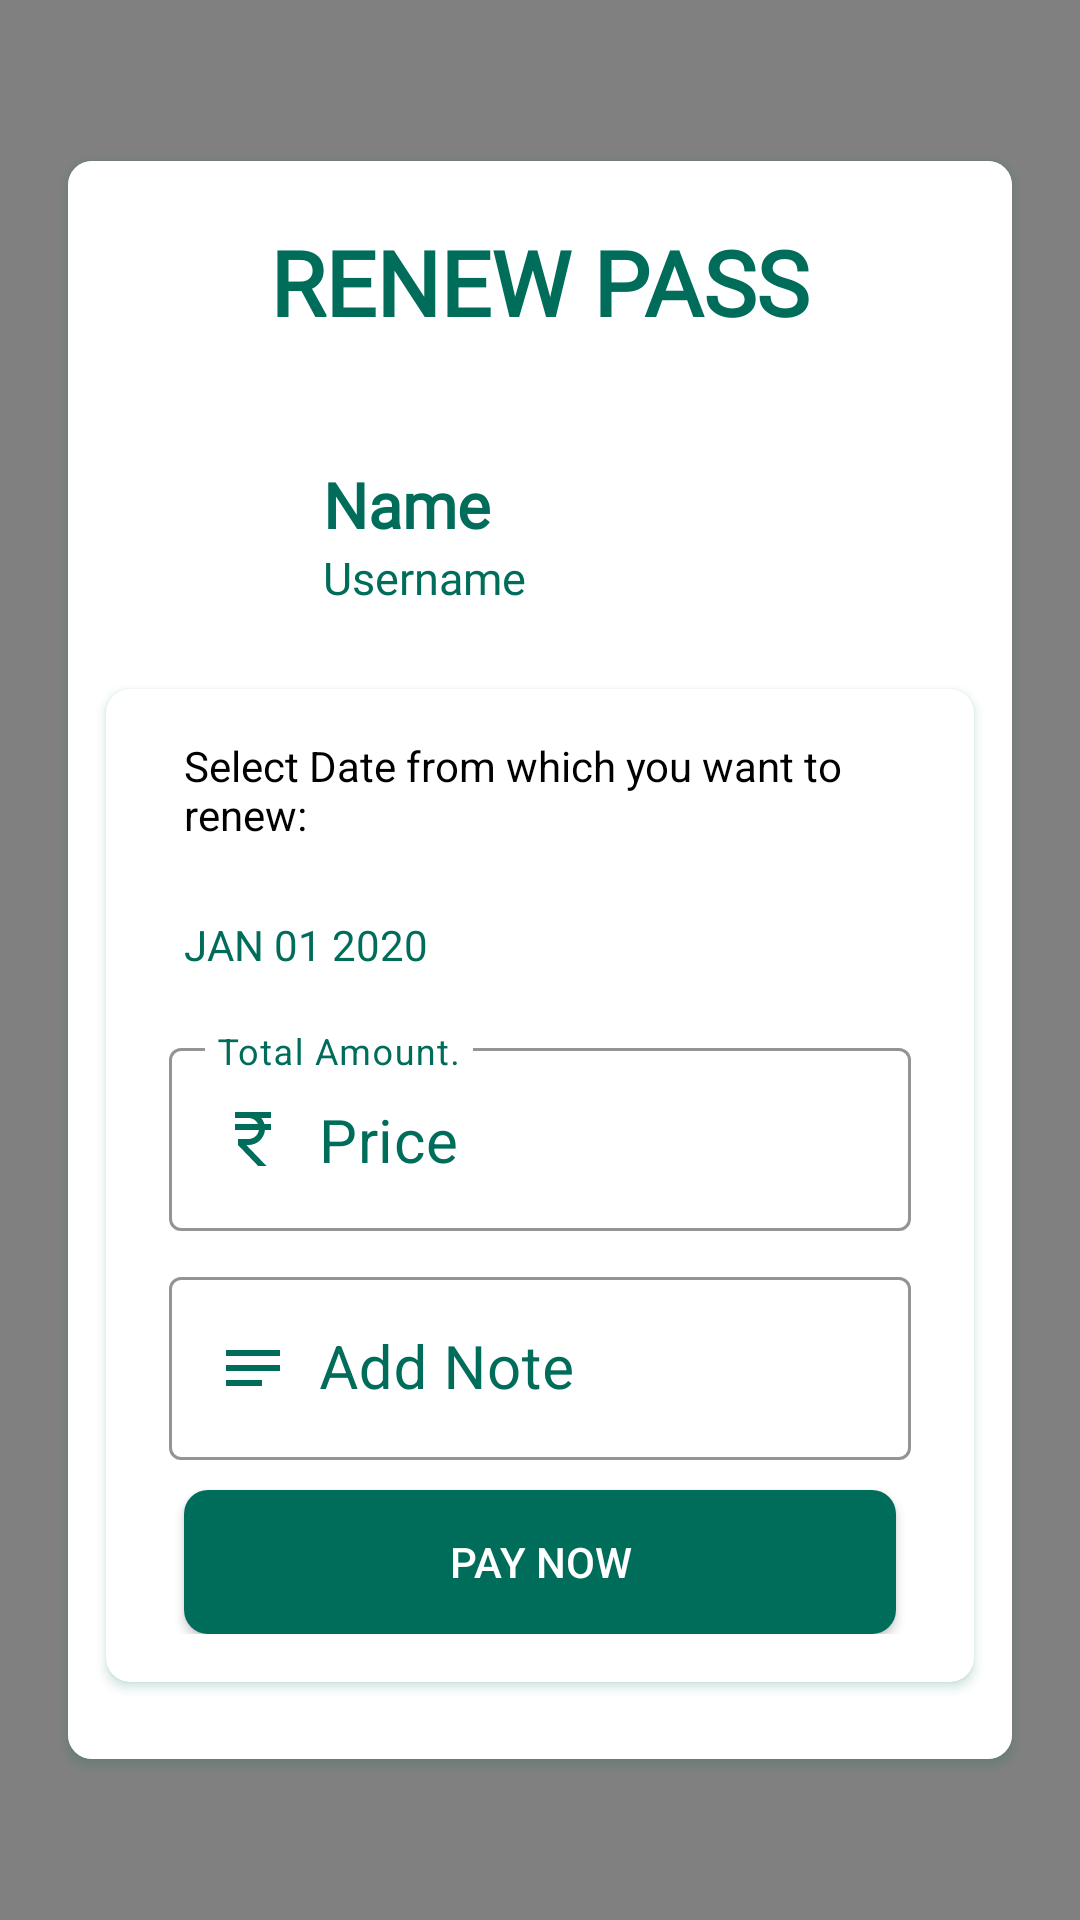

The Android layout XML behind this screen, and the referenced resources:
<!-- AndroidManifest.xml: application theme Theme.Pass24Final -->
<!-- res/layout/activity_renew_pass.xml -->
<?xml version="1.0" encoding="utf-8"?>
<LinearLayout xmlns:android="http://schemas.android.com/apk/res/android"
    xmlns:tools="http://schemas.android.com/tools"
    android:layout_width="match_parent"
    android:layout_height="match_parent"
    android:padding="10dp"
    android:gravity="center"
    xmlns:app="http://schemas.android.com/apk/res-auto"
    android:background="@color/grey"
    android:orientation="vertical"
    tools:context=".renewpassActivity">

    <LinearLayout
        android:layout_width="match_parent"
        android:layout_height="wrap_content"
        android:orientation="vertical"
        android:layout_gravity="center">


        <androidx.cardview.widget.CardView
            android:layout_width="match_parent"
            android:layout_height="wrap_content"
            android:layout_marginLeft="8dp"
            android:layout_marginRight="8dp"
            app:cardBackgroundColor="@color/white"
            app:cardCornerRadius="8dp"
            app:cardUseCompatPadding="true"
            android:outlineSpotShadowColor="@color/teal"
            android:outlineAmbientShadowColor="@color/teal">

            <LinearLayout
                android:layout_width="match_parent"
                android:layout_height="match_parent"
                android:background="@color/background"
                android:orientation="vertical">


                <TextView
                    android:layout_marginTop="20sp"
                    android:layout_width="wrap_content"
                    android:layout_height="wrap_content"
                    android:layout_gravity="center"
                    android:fontFamily="@font/antic"
                    android:textStyle="bold"
                    android:text="RENEW PASS"
                    android:textSize="30sp"
                    android:textColor="@color/teal"/>

                <LinearLayout
                    android:layout_width="match_parent"
                    android:layout_height="wrap_content"
                    android:orientation="vertical"
                    android:layout_marginBottom="20dp"
                    android:layout_marginTop="20dp">

                    <LinearLayout
                        android:layout_width="match_parent"
                        android:layout_height="match_parent"
                        android:padding="20dp"
                        android:orientation="horizontal">

                        <ImageView
                            android:layout_width="50dp"
                            android:layout_height="50dp"
                            android:src="@drawable/profile"/>

                        <LinearLayout
                            android:layout_width="match_parent"
                            android:layout_height="match_parent"
                            android:orientation="vertical">

                            <TextView
                                android:id="@+id/name_renew"
                                android:layout_width="wrap_content"
                                android:layout_height="wrap_content"
                                android:fontFamily="@font/antic"
                                android:layout_marginStart="15dp"
                                android:text="Name"
                                android:textSize="21sp"
                                android:textStyle="bold"
                                android:textColor="@color/teal"/>

                            <TextView
                                android:id="@+id/username_renew"
                                android:layout_width="wrap_content"
                                android:layout_height="wrap_content"
                                android:fontFamily="@font/antic"
                                android:layout_marginStart="15dp"
                                android:text="@string/username"
                                android:textSize="15sp"
                                android:textColor="@color/teal"/>

                        </LinearLayout>

                    </LinearLayout>

                    <androidx.cardview.widget.CardView
                        android:layout_width="match_parent"
                        android:layout_height="wrap_content"
                        android:layout_marginLeft="8dp"
                        android:layout_marginRight="8dp"
                        app:cardBackgroundColor="@color/white"
                        app:cardCornerRadius="8dp"
                        app:cardUseCompatPadding="true"
                        android:outlineSpotShadowColor="@color/teal"
                        android:outlineAmbientShadowColor="@color/teal"
                        app:contentPadding="16dp">

                        <LinearLayout
                            android:layout_width="match_parent"
                            android:layout_height="match_parent"
                            android:background="@color/background"
                            android:orientation="vertical">

                            <TextView
                                android:id="@+id/textView"
                                android:layout_width="wrap_content"
                                android:layout_height="wrap_content"
                                android:text="Select Date from which you want to renew:"
                                android:layout_marginLeft="10dp"
                                android:textColor="@color/black"
                                app:layout_constraintLeft_toLeftOf="parent"
                                app:layout_constraintRight_toRightOf="parent"
                                app:layout_constraintTop_toTopOf="parent" />

                            <Button
                                android:id="@+id/renew_datePickerButton"
                                android:layout_width="250dp"
                                android:layout_marginLeft="10dp"
                                android:layout_height="wrap_content"
                                android:text="JAN 01 2020"
                                android:textColor="@color/teal"
                                android:background="#00000000"
                                style="?android:spinnerStyle"
                                app:layout_constraintLeft_toLeftOf="parent"
                                app:layout_constraintRight_toRightOf="parent"
                                app:layout_constraintTop_toBottomOf="@+id/textView"
                                android:layout_marginTop="10dp"
                                android:onClick="openDatePicker"/>

                            <com.google.android.material.textfield.TextInputLayout
                                android:layout_width="match_parent"
                                android:layout_height="wrap_content"
                                android:hint="Total Amount."
                                android:padding="5dp"
                                android:clickable="false"
                                app:hintTextColor="@color/teal"
                                android:textColorHint="@color/teal"
                                app:boxStrokeColor="@color/teal"
                                style="@style/Widget.MaterialComponents.TextInputLayout.OutlinedBox">


                                <com.google.android.material.textfield.TextInputEditText
                                    android:layout_width="match_parent"
                                    android:layout_height="wrap_content"
                                    android:enabled="false"
                                    android:textColor="@color/teal"
                                    android:text="Price"
                                    android:id="@+id/price_renew"
                                    android:textSize="20sp"
                                    android:drawableStart="@drawable/ic_rupee"
                                    android:drawablePadding="10dp"
                                    android:inputType="text">

                                </com.google.android.material.textfield.TextInputEditText>
                            </com.google.android.material.textfield.TextInputLayout>




                            <com.google.android.material.textfield.TextInputLayout
                                android:layout_width="match_parent"
                                android:layout_height="wrap_content"
                                android:hint="Add Note"
                                android:padding="5dp"
                                android:id="@+id/upi_note_renew"
                                app:hintTextColor="@color/teal"
                                android:textColorHint="@color/teal"
                                app:boxStrokeColor="@color/teal"
                                style="@style/Widget.MaterialComponents.TextInputLayout.OutlinedBox">

                                <com.google.android.material.textfield.TextInputEditText
                                    android:layout_width="match_parent"
                                    android:layout_height="wrap_content"
                                    android:textColor="@color/teal"
                                    android:textSize="20sp"
                                    android:drawableStart="@drawable/ic_note"
                                    android:drawablePadding="10dp"
                                    android:inputType="text">

                                </com.google.android.material.textfield.TextInputEditText>
                            </com.google.android.material.textfield.TextInputLayout>

                            <Button
                                android:id="@+id/paynow_btn"
                                android:layout_width="match_parent"
                                android:layout_height="wrap_content"
                                android:layout_marginHorizontal="10dp"
                                android:layout_marginTop="5dp"
                                android:background="@drawable/buttonshape"
                                android:text="PAY Now" />
                        </LinearLayout>

                    </androidx.cardview.widget.CardView>



                </LinearLayout>


            </LinearLayout>
        </androidx.cardview.widget.CardView>

</LinearLayout>
</LinearLayout>
<!-- resources referenced by this layout -->
<resources>
  <color name="background">#fff</color>
  <color name="black">#FF000000</color>
  <color name="grey">#808080</color>
  <color name="teal">#006D5B</color>
  <color name="white">#FFFFFF</color>
  <!-- drawable buttonshape (drawable) -->
  <?xml version="1.0" encoding="utf-8"?>
  <selector xmlns:android="http://schemas.android.com/apk/res/android">
  
      <item>
          <shape android:shape="rectangle">
              <solid android:color="@color/teal"/>
              <corners android:radius="8dp"/>
          </shape>
      </item>
  </selector>
  <!-- drawable ic_note (drawable) -->
  <vector xmlns:android="http://schemas.android.com/apk/res/android"
      android:width="24dp"
      android:height="24dp"
      android:viewportWidth="24"
      android:viewportHeight="24"
      android:autoMirrored="true">
    <path
        android:fillColor="@color/teal"
        android:pathData="M3,18h12v-2L3,16v2zM3,6v2h18L21,6L3,6zM3,13h18v-2L3,11v2z"/>
  </vector>
  <!-- drawable ic_rupee (drawable) -->
  <vector xmlns:android="http://schemas.android.com/apk/res/android"
      android:width="24dp"
      android:height="24dp"
      android:viewportWidth="24"
      android:viewportHeight="24">
    <path
        android:fillColor="@color/teal"
        android:pathData="M13.66,7C13.1,5.82 11.9,5 10.5,5L6,5V3h12v2l-3.26,0c0.48,0.58 0.84,1.26 1.05,2L18,7v2l-2.02,0c-0.25,2.8 -2.61,5 -5.48,5H9.77l6.73,7h-2.77L7,14v-2h3.5c1.76,0 3.22,-1.3 3.46,-3L6,9V7L13.66,7z"/>
  </vector>
  <string name="username">Username</string>
  <style name="Theme.Pass24Final" parent="Theme.MaterialComponents.NoActionBar.Bridge">
          
          <item name="colorPrimary">@color/purple_500</item>
          <item name="colorPrimaryVariant">@color/purple_700</item>
          <item name="colorOnPrimary">@color/white</item>
          
          <item name="colorSecondary">@color/teal_200</item>
          <item name="colorSecondaryVariant">@color/teal_700</item>
          <item name="colorOnSecondary">@color/black</item>
          
          <item name="android:statusBarColor" tools:targetApi="l">?attr/colorPrimaryVariant</item>
          
      </style>
  <color name="purple_500">#000</color>
  <color name="purple_700">#000</color>
  <color name="teal_200">#FF03DAC5</color>
  <color name="teal_700">#FF018786</color>
</resources>
